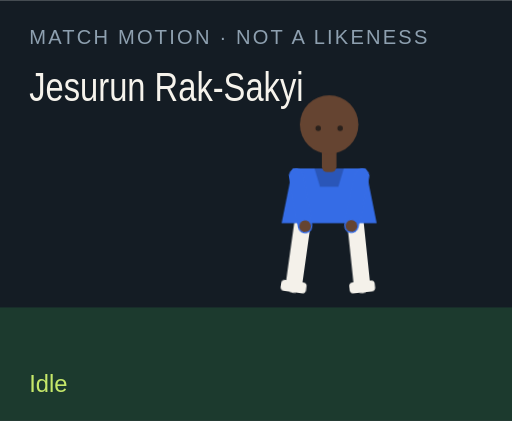
t = 0.00 s
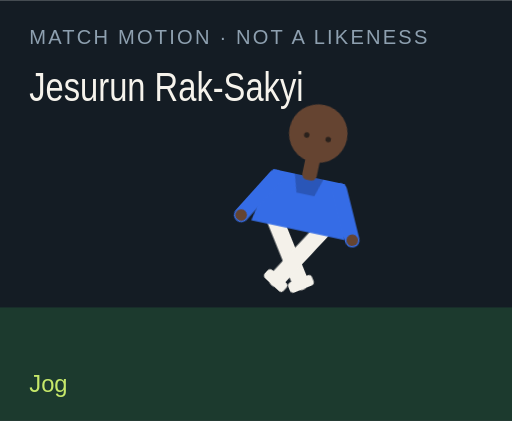
t = 1.50 s
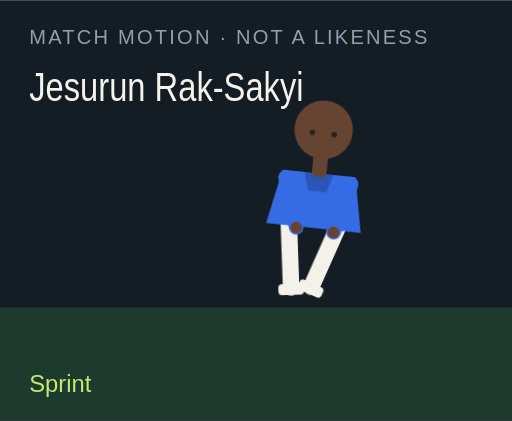
t = 3.00 s
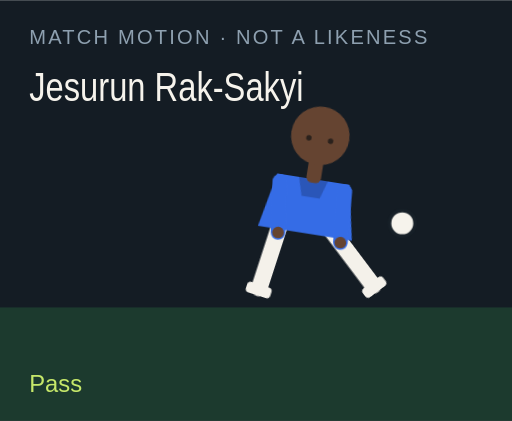
t = 4.50 s
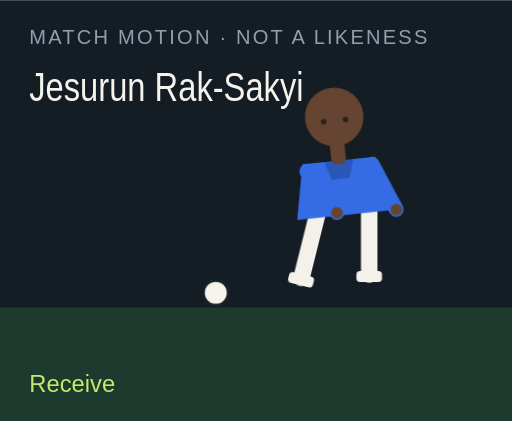
t = 6.00 s
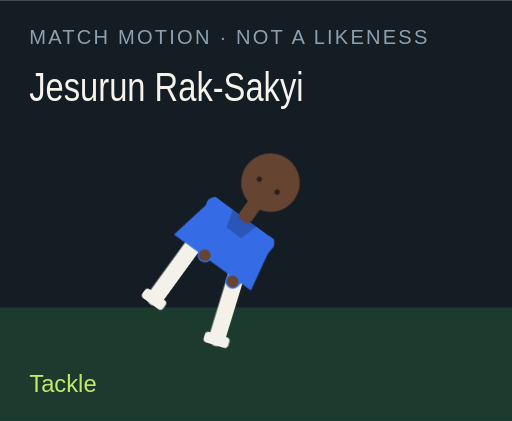
t = 7.50 s

The animated SVG that drew these frames (rendered in a browser with its animation timeline set to each time). Animation: 18 CSS @keyframes rules; one cycle of 9.00 s, repeats indefinitely.

<?xml version="1.0" encoding="UTF-8"?>
<svg xmlns="http://www.w3.org/2000/svg" viewBox="0 0 280 230" role="img">
  <style>@media (prefers-reduced-motion: reduce){animate,animateTransform{display:none}}</style>
  <rect width="280" height="230" fill="#141c24"/>
  <rect y="168" width="280" height="62" fill="#1c3a2e"/>
  <text x="16" y="24" fill="#8ea0b0" font-family="Arial,sans-serif" font-size="11" letter-spacing="1.2">MATCH MOTION · NOT A LIKENESS</text>
  <text x="16" y="55" fill="#f6f3ec" font-family="Impact,sans-serif" font-size="22" textLength="150" lengthAdjust="spacingAndGlyphs">Jesurun Rak-Sakyi</text>
  <circle r="7" fill="#f6f3ec" stroke="#172028" stroke-width="2" id="motion-58582" cx="150" cy="160" opacity="0">
    
    
    
  </circle>
  <g transform="translate(132 40)">
    <g id="motion-58604" transform="rotate(0 48 90)">
      
      <g id="motion-58606" transform="translate(0 0)">
        
        <g transform="translate(34 78)"><g id="motion-58608" transform="rotate(8)"><path d="M0 0 V38" stroke="#f4f1ea" stroke-width="9" stroke-linecap="round"/><rect x="-7" y="36" width="14" height="6" rx="2" fill="#f4f1ea"/></g></g>
        <g transform="translate(62 78)"><g id="motion-58610" transform="rotate(-6)"><path d="M0 0 V38" stroke="#f4f1ea" stroke-width="9" stroke-linecap="round"/><rect x="-7" y="36" width="14" height="6" rx="2" fill="#f4f1ea"/></g></g>
        <path d="M28 52 h40 l6 30 H22 Z" fill="#356ce6"/>
        <path d="M40 52 h16 l-3 10 H43 Z" fill="#000" opacity=".2"/>
        <g transform="translate(30 56)"><g id="motion-58612" transform="rotate(-10)"><path d="M0 0 V28" stroke="#356ce6" stroke-width="8" stroke-linecap="round"/><circle cx="0" cy="28" r="3.2" fill="#654431"/></g></g>
        <g transform="translate(66 56)"><g id="motion-58614" transform="rotate(12)"><path d="M0 0 V28" stroke="#356ce6" stroke-width="8" stroke-linecap="round"/><circle cx="0" cy="28" r="3.2" fill="#654431"/></g></g>
        <rect x="44" y="40" width="8" height="14" rx="3" fill="#654431"/>
        <circle cx="48" cy="28" r="16" fill="#654431"/>
        
        <circle cx="42" cy="30" r="1.5" fill="#2a211c"/><circle cx="54" cy="30" r="1.5" fill="#2a211c"/>
      </g>
    </g>
  </g>
  <text x="16" y="214" fill="#c6e86a" font-family="Arial,sans-serif" font-size="13" opacity="1" id="motion-58586">Idle</text><text x="16" y="214" fill="#c6e86a" font-family="Arial,sans-serif" font-size="13" opacity="0" id="motion-58588">Jog</text><text x="16" y="214" fill="#c6e86a" font-family="Arial,sans-serif" font-size="13" opacity="0" id="motion-58590">Sprint</text><text x="16" y="214" fill="#c6e86a" font-family="Arial,sans-serif" font-size="13" opacity="0" id="motion-58592">Dribble</text><text x="16" y="214" fill="#c6e86a" font-family="Arial,sans-serif" font-size="13" opacity="0" id="motion-58594">Pass</text><text x="16" y="214" fill="#c6e86a" font-family="Arial,sans-serif" font-size="13" opacity="0" id="motion-58596">Shoot</text><text x="16" y="214" fill="#c6e86a" font-family="Arial,sans-serif" font-size="13" opacity="0" id="motion-58598">Receive</text><text x="16" y="214" fill="#c6e86a" font-family="Arial,sans-serif" font-size="13" opacity="0" id="motion-58600">Tackle</text><text x="16" y="214" fill="#c6e86a" font-family="Arial,sans-serif" font-size="13" opacity="0" id="motion-58602">Slide</text>
<style>@keyframes track-58583{0%{cx:150px}11.1%{cx:156px}22.2%{cx:164px}33.300000000000004%{cx:142px}44.4%{cx:190px}55.60000000000001%{cx:250px}66.7%{cx:118px}77.8%{cx:150px}88.9%{cx:150px}100%{cx:150px}}@keyframes track-58584{0%{cy:160px}11.1%{cy:158px}22.2%{cy:154px}33.300000000000004%{cy:156px}44.4%{cy:148px}55.60000000000001%{cy:96px}66.7%{cy:160px}77.8%{cy:160px}88.9%{cy:160px}100%{cy:160px}}@keyframes track-58585{0%{opacity:0}11.1%{opacity:0}22.2%{opacity:0}33.300000000000004%{opacity:1}44.4%{opacity:1}55.60000000000001%{opacity:1}66.7%{opacity:1}77.8%{opacity:0}88.9%{opacity:0}100%{opacity:0}}@keyframes track-58587{0%{opacity:1}11.1%{opacity:0}22.2%{opacity:0}33.300000000000004%{opacity:0}44.4%{opacity:0}55.60000000000001%{opacity:0}66.7%{opacity:0}77.8%{opacity:0}88.9%{opacity:0}100%{opacity:1}}@keyframes track-58589{0%{opacity:0}11.1%{opacity:1}22.2%{opacity:0}33.300000000000004%{opacity:0}44.4%{opacity:0}55.60000000000001%{opacity:0}66.7%{opacity:0}77.8%{opacity:0}88.9%{opacity:0}100%{opacity:0}}@keyframes track-58591{0%{opacity:0}11.1%{opacity:0}22.2%{opacity:1}33.300000000000004%{opacity:0}44.4%{opacity:0}55.60000000000001%{opacity:0}66.7%{opacity:0}77.8%{opacity:0}88.9%{opacity:0}100%{opacity:0}}@keyframes track-58593{0%{opacity:0}11.1%{opacity:0}22.2%{opacity:0}33.300000000000004%{opacity:1}44.4%{opacity:0}55.60000000000001%{opacity:0}66.7%{opacity:0}77.8%{opacity:0}88.9%{opacity:0}100%{opacity:0}}@keyframes track-58595{0%{opacity:0}11.1%{opacity:0}22.2%{opacity:0}33.300000000000004%{opacity:0}44.4%{opacity:1}55.60000000000001%{opacity:0}66.7%{opacity:0}77.8%{opacity:0}88.9%{opacity:0}100%{opacity:0}}@keyframes track-58597{0%{opacity:0}11.1%{opacity:0}22.2%{opacity:0}33.300000000000004%{opacity:0}44.4%{opacity:0}55.60000000000001%{opacity:1}66.7%{opacity:0}77.8%{opacity:0}88.9%{opacity:0}100%{opacity:0}}@keyframes track-58599{0%{opacity:0}11.1%{opacity:0}22.2%{opacity:0}33.300000000000004%{opacity:0}44.4%{opacity:0}55.60000000000001%{opacity:0}66.7%{opacity:1}77.8%{opacity:0}88.9%{opacity:0}100%{opacity:0}}@keyframes track-58601{0%{opacity:0}11.1%{opacity:0}22.2%{opacity:0}33.300000000000004%{opacity:0}44.4%{opacity:0}55.60000000000001%{opacity:0}66.7%{opacity:0}77.8%{opacity:1}88.9%{opacity:0}100%{opacity:0}}@keyframes track-58603{0%{opacity:0}11.1%{opacity:0}22.2%{opacity:0}33.300000000000004%{opacity:0}44.4%{opacity:0}55.60000000000001%{opacity:0}66.7%{opacity:0}77.8%{opacity:0}88.9%{opacity:1}100%{opacity:0}}@keyframes track-58605{0%{transform:rotate(0deg)}11.1%{transform:rotate(8deg)}22.2%{transform:rotate(16deg)}33.300000000000004%{transform:rotate(6deg)}44.4%{transform:rotate(4deg)}55.60000000000001%{transform:rotate(14deg)}66.7%{transform:rotate(-6deg)}77.8%{transform:rotate(34deg)}88.9%{transform:rotate(38deg)}100%{transform:rotate(0deg)}}@keyframes track-58607{0%{transform:translate(0px,0px)}11.1%{transform:translate(0px,-3px)}22.2%{transform:translate(0px,-6px)}33.300000000000004%{transform:translate(0px,-2px)}44.4%{transform:translate(0px,2px)}55.60000000000001%{transform:translate(0px,-4px)}66.7%{transform:translate(0px,1px)}77.8%{transform:translate(0px,10px)}88.9%{transform:translate(0px,12px)}100%{transform:translate(0px,0px)}}@keyframes track-58609{0%{transform:rotate(8deg)}11.1%{transform:rotate(-26deg)}22.2%{transform:rotate(-42deg)}33.300000000000004%{transform:rotate(-8deg)}44.4%{transform:rotate(6deg)}55.60000000000001%{transform:rotate(12deg)}66.7%{transform:rotate(20deg)}77.8%{transform:rotate(-8deg)}88.9%{transform:rotate(8deg)}100%{transform:rotate(8deg)}}@keyframes track-58611{0%{transform:rotate(-6deg)}11.1%{transform:rotate(24deg)}22.2%{transform:rotate(38deg)}33.300000000000004%{transform:rotate(18deg)}44.4%{transform:rotate(-38deg)}55.60000000000001%{transform:rotate(-54deg)}66.7%{transform:rotate(6deg)}77.8%{transform:rotate(-22deg)}88.9%{transform:rotate(-16deg)}100%{transform:rotate(-6deg)}}@keyframes track-58613{0%{transform:rotate(-10deg)}11.1%{transform:rotate(24deg)}22.2%{transform:rotate(36deg)}33.300000000000004%{transform:rotate(-18deg)}44.4%{transform:rotate(10deg)}55.60000000000001%{transform:rotate(-24deg)}66.7%{transform:rotate(-30deg)}77.8%{transform:rotate(12deg)}88.9%{transform:rotate(-64deg)}100%{transform:rotate(-10deg)}}@keyframes track-58615{0%{transform:rotate(12deg)}11.1%{transform:rotate(-20deg)}22.2%{transform:rotate(-32deg)}33.300000000000004%{transform:rotate(14deg)}44.4%{transform:rotate(-26deg)}55.60000000000001%{transform:rotate(18deg)}66.7%{transform:rotate(-22deg)}77.8%{transform:rotate(-6deg)}88.9%{transform:rotate(18deg)}100%{transform:rotate(12deg)}}@media(prefers-reduced-motion:no-preference){#motion-58582{animation:track-58583 9s linear infinite both,track-58584 9s linear infinite both,track-58585 9s steps(1,end) infinite both}#motion-58586{animation:track-58587 9s steps(1,end) infinite both}#motion-58588{animation:track-58589 9s steps(1,end) infinite both}#motion-58590{animation:track-58591 9s steps(1,end) infinite both}#motion-58592{animation:track-58593 9s steps(1,end) infinite both}#motion-58594{animation:track-58595 9s steps(1,end) infinite both}#motion-58596{animation:track-58597 9s steps(1,end) infinite both}#motion-58598{animation:track-58599 9s steps(1,end) infinite both}#motion-58600{animation:track-58601 9s steps(1,end) infinite both}#motion-58602{animation:track-58603 9s steps(1,end) infinite both}#motion-58604{animation:track-58605 9s linear infinite both}#motion-58606{animation:track-58607 9s linear infinite both}#motion-58608{animation:track-58609 9s linear infinite both}#motion-58610{animation:track-58611 9s linear infinite both}#motion-58612{animation:track-58613 9s linear infinite both}#motion-58614{animation:track-58615 9s linear infinite both}}</style></svg>
